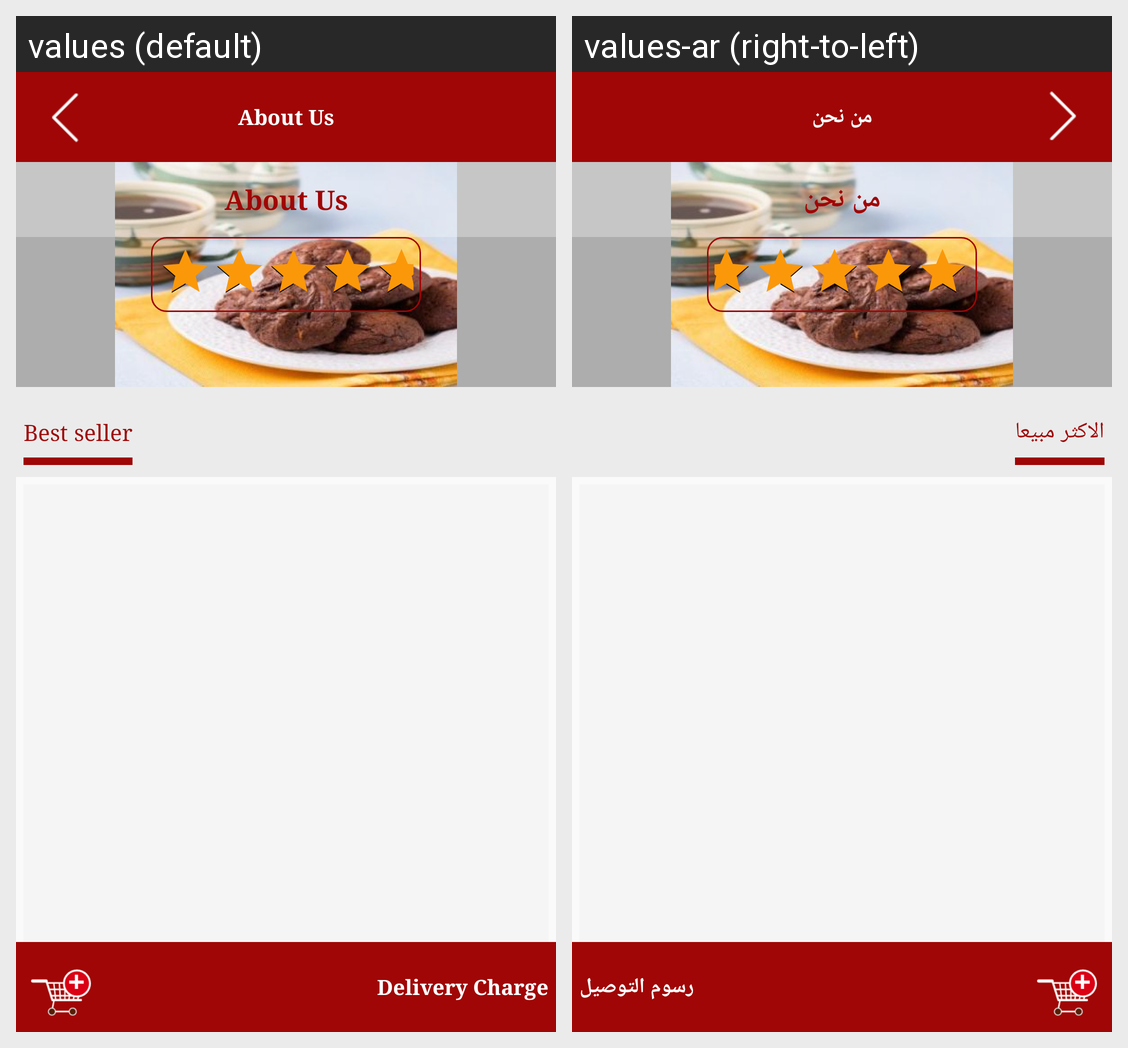

Locale-by-locale string values for the Android screen shown in this grid:
Android screen res/layout/activity_store_detail.xml rendered under 2 locales, left to right: values (default), values-ar (right-to-left). Device: Nexus 5 (rendered at 1080×1920; each locale shown at half size, 540×960, under a caption strip naming it); theme AppTheme.
Strings drawn on this screen, with the default value and each locale's value (text and hints the layout hard-codes, and strings that could not be matched under every locale, appear in the picture but are not listed):

menu_home2
  values: About Us
  values-ar: من نحن

last
  values: Best seller
  values-ar: الاكثر مبيعا

DeliveryCharge
  values: Delivery Charge
  values-ar: رسوم التوصيل
